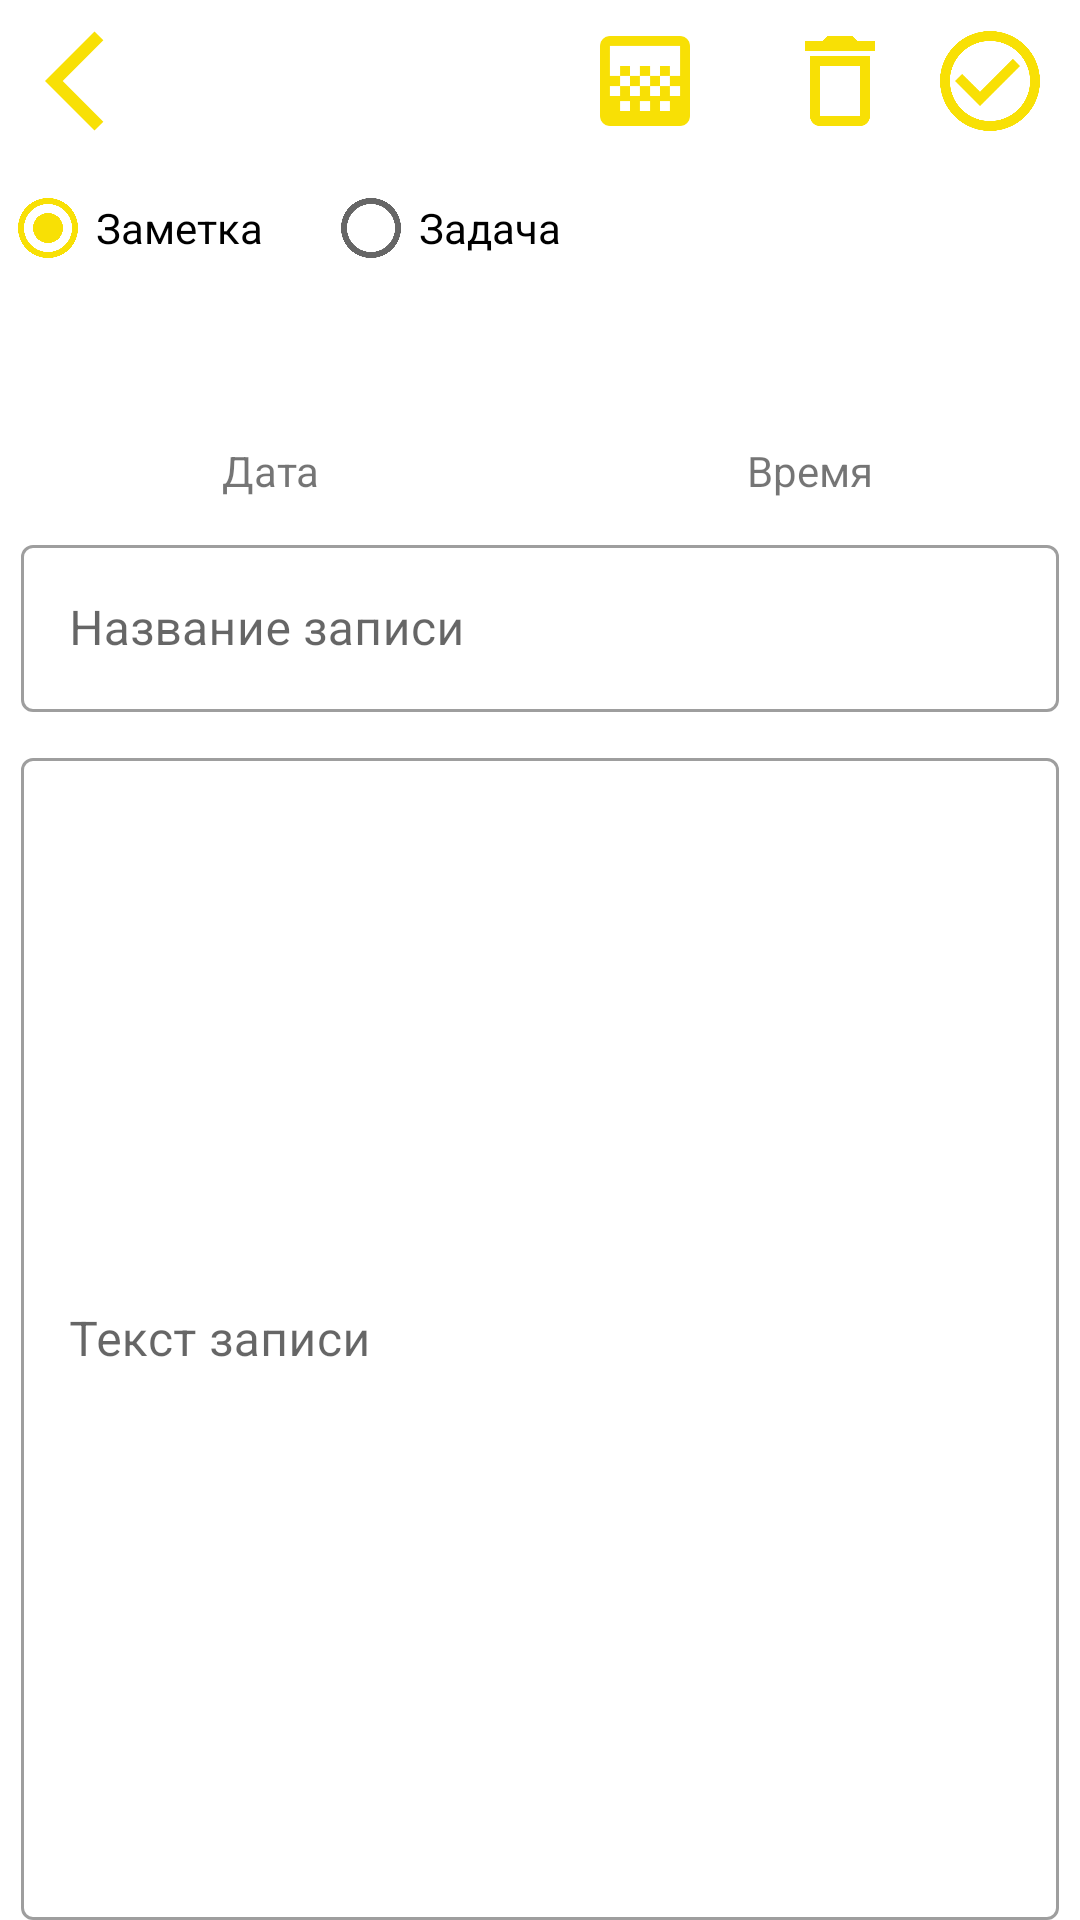

The Android layout XML behind this screen, and the referenced resources:
<!-- AndroidManifest.xml: application theme AppTheme -->
<!-- res/layout/add_note_fragment.xml -->
<?xml version="1.0" encoding="utf-8"?>
<androidx.constraintlayout.widget.ConstraintLayout xmlns:android="http://schemas.android.com/apk/res/android"
    xmlns:tools="http://schemas.android.com/tools"
    android:id="@+id/cl_main_add_note_fragment"
    android:layout_width="match_parent"
    android:layout_height="match_parent"
    xmlns:app="http://schemas.android.com/apk/res-auto"
    tools:context=".view.fragments.AddNoteFragment">
    <ImageView
        android:id="@+id/back_add_note_fragment"
        android:layout_width="@dimen/image_size_40dp"
        android:layout_height="@dimen/image_size_40dp"
        android:layout_marginTop="@dimen/margin_7dp"
        android:layout_marginStart="@dimen/margin_15dp"
        android:layout_marginBottom="@dimen/margin_7dp"
        android:src="@drawable/ic_back_24"
        app:layout_constraintTop_toTopOf="parent"
        app:layout_constraintStart_toStartOf="parent"
        />
    <LinearLayout
        android:id="@+id/ll_actions_add_note_fragment"
        android:layout_width="wrap_content"
        android:layout_height="wrap_content"
        android:orientation="horizontal"
        android:layout_marginTop="@dimen/margin_7dp"
        android:layout_marginBottom="@dimen/margin_7dp"
        app:layout_constraintTop_toTopOf="parent"
        app:layout_constraintEnd_toEndOf="parent">
        <ImageView
            android:id="@+id/img_choose_back_add_note_fragment"
            android:layout_width="@dimen/image_size_40dp"
            android:layout_height="@dimen/image_size_40dp"
            android:layout_marginEnd="@dimen/margin_25dp"
            android:src="@drawable/ic_gradient_24"/>
        <ImageView
            android:id="@+id/btn_delete_add_note_fragment"
            android:layout_width="@dimen/image_size_40dp"
            android:layout_height="@dimen/image_size_40dp"
            android:layout_marginEnd="@dimen/margin_10dp"
            android:src="@drawable/ic_delete_24"/>
        <ImageView
            android:id="@+id/btn_ok_add_note_fragment"
            android:layout_width="@dimen/image_size_40dp"
            android:layout_height="@dimen/image_size_40dp"
            android:layout_marginEnd="@dimen/margin_10dp"
            android:src="@drawable/ic_ok_24"/>
    </LinearLayout>
    <FrameLayout
        android:id="@+id/pb_add_note_fragment"
        android:layout_width="match_parent"
        android:layout_height="0dp"
        android:visibility="gone"
        app:layout_constraintTop_toBottomOf="@+id/ll_actions_add_note_fragment"
        app:layout_constraintBottom_toBottomOf="parent"
        app:layout_constraintStart_toStartOf="parent"
        app:layout_constraintEnd_toEndOf="parent">
        <ProgressBar
            android:layout_width="@dimen/progress_bar_size"
            android:layout_height="@dimen/progress_bar_size"
            android:layout_gravity="center"/>
    </FrameLayout>

    <LinearLayout
        android:id="@+id/ll_content_add_note_fragment"
        android:layout_width="match_parent"
        android:layout_height="0dp"
        android:orientation="vertical"
        app:layout_constraintTop_toBottomOf="@+id/ll_actions_add_note_fragment"
        app:layout_constraintBottom_toBottomOf="parent"
        app:layout_constraintStart_toStartOf="parent"
        app:layout_constraintEnd_toEndOf="parent">
        <LinearLayout
            android:layout_width="match_parent"
            android:layout_height="wrap_content"
            android:layout_marginTop="@dimen/margin_5dp"
            android:layout_marginBottom="@dimen/margin_5dp"
            android:orientation="horizontal">
            <RadioGroup
                android:layout_width="match_parent"
                android:layout_height="wrap_content"
                android:orientation="horizontal"
                android:checkedButton="@id/radbut_note_add_note_fragment">
                <RadioButton
                    android:id="@+id/radbut_note_add_note_fragment"
                    android:layout_width="wrap_content"
                    android:layout_height="wrap_content"
                    android:layout_marginEnd="@dimen/margin_10dp"
                    android:text="@string/note"/>
                <RadioButton
                    android:id="@+id/radbut_task_add_note_fragment"
                    android:layout_width="wrap_content"
                    android:layout_height="wrap_content"
                    android:layout_marginStart="@dimen/margin_10dp"
                    android:text="@string/task"/>
            </RadioGroup>
        </LinearLayout>
        <LinearLayout
            android:layout_width="match_parent"
            android:layout_height="wrap_content"
            android:orientation="horizontal">
            <LinearLayout
                android:id="@+id/ll_date_add_note_fragment"
                android:layout_width="match_parent"
                android:layout_height="wrap_content"
                android:orientation="vertical"
                android:layout_marginTop="@dimen/margin_10dp"
                android:layout_weight="1">
                <com.google.android.material.textview.MaterialTextView
                    android:id="@+id/date_text_view_add_note_fragment"
                    android:layout_width="match_parent"
                    android:layout_height="wrap_content"
                    android:textSize="@dimen/text_24sp"
                    android:gravity="center"/>
                <com.google.android.material.textview.MaterialTextView
                    android:layout_width="match_parent"
                    android:layout_height="wrap_content"
                    android:text="@string/date"
                    android:gravity="center"/>
            </LinearLayout>

            <LinearLayout
                android:id="@+id/ll_time_add_note_fragment"
                android:layout_width="match_parent"
                android:layout_height="wrap_content"
                android:orientation="vertical"
                android:layout_marginTop="@dimen/margin_10dp"
                android:layout_weight="1">
                <com.google.android.material.textview.MaterialTextView
                    android:id="@+id/time_text_view_add_note_fragment"
                    android:layout_width="match_parent"
                    android:layout_height="wrap_content"
                    android:textSize="@dimen/text_24sp"
                    android:gravity="center"/>
                <com.google.android.material.textview.MaterialTextView
                    android:layout_width="match_parent"
                    android:layout_height="wrap_content"
                    android:text="@string/time"
                    android:gravity="center"/>
            </LinearLayout>
        </LinearLayout>

        <com.google.android.material.textfield.TextInputLayout
            android:id="@+id/til_name_note_add_note_fragment"
            android:layout_width="match_parent"
            android:layout_height="wrap_content"
            android:layout_marginTop="@dimen/margin_10dp"
            android:layout_marginStart="@dimen/margin_7dp"
            android:layout_marginEnd="@dimen/margin_7dp"
            style="@style/Widget.MaterialComponents.TextInputLayout.OutlinedBox">
            <com.google.android.material.textfield.TextInputEditText
                android:id="@+id/et_name_note_add_note_fragment"
                android:layout_width="match_parent"
                android:layout_height="wrap_content"
                android:hint="@string/name_note" />
        </com.google.android.material.textfield.TextInputLayout>
        <com.google.android.material.textfield.TextInputLayout
            android:id="@+id/til_text_note_add_note_fragment"
            android:layout_width="match_parent"
            android:layout_height="match_parent"
            android:layout_marginTop="@dimen/margin_10dp"
            android:layout_marginStart="@dimen/margin_7dp"
            android:layout_marginEnd="@dimen/margin_7dp"
            style="@style/Widget.MaterialComponents.TextInputLayout.OutlinedBox">
            <com.google.android.material.textfield.TextInputEditText
                android:id="@+id/et_text_note_add_note_fragment"
                android:layout_width="match_parent"
                android:layout_height="match_parent"
                android:inputType="textMultiLine"
                android:overScrollMode="always"
                android:scrollbarStyle="insideInset"
                android:scrollbars="vertical"
                android:hint="@string/text_note" />
        </com.google.android.material.textfield.TextInputLayout>
        <LinearLayout
            android:id="@+id/ll_time_start_note_fragment"
            android:layout_width="0dp"
            android:layout_height="wrap_content"
            android:orientation="vertical"
            android:layout_marginTop="@dimen/margin_10dp"
            android:visibility="gone">
            <com.google.android.material.textview.MaterialTextView
                android:id="@+id/time_start_view_add_note_fragment"
                android:layout_width="match_parent"
                android:layout_height="wrap_content"
                android:textSize="@dimen/text_24sp"
                android:gravity="center"/>
            <com.google.android.material.textview.MaterialTextView
                android:layout_width="match_parent"
                android:layout_height="wrap_content"
                android:text="@string/time_start"
                android:gravity="center"/>
        </LinearLayout>

        <LinearLayout
            android:id="@+id/ll_time_end_note_fragment"
            android:layout_width="0dp"
            android:layout_height="wrap_content"
            android:orientation="vertical"
            android:layout_marginTop="@dimen/margin_10dp"
            android:visibility="gone">
            <com.google.android.material.textview.MaterialTextView
                android:id="@+id/time_end_view_add_note_fragment"
                android:layout_width="match_parent"
                android:layout_height="wrap_content"
                android:textSize="@dimen/text_24sp"
                android:gravity="center"/>
            <com.google.android.material.textview.MaterialTextView
                android:layout_width="match_parent"
                android:layout_height="wrap_content"
                android:text="@string/time_end"
                android:gravity="center"/>
        </LinearLayout>
    </LinearLayout>

</androidx.constraintlayout.widget.ConstraintLayout>
<!-- resources referenced by this layout -->
<resources>
  <dimen name="image_size_40dp">40dp</dimen>
  <dimen name="margin_10dp">10dp</dimen>
  <dimen name="margin_15dp">15dp</dimen>
  <dimen name="margin_25dp">25dp</dimen>
  <dimen name="margin_5dp">5dp</dimen>
  <dimen name="margin_7dp">7dp</dimen>
  <dimen name="progress_bar_size">100dp</dimen>
  <dimen name="text_24sp">24sp</dimen>
  <!-- drawable ic_back_24 (drawable) -->
  <vector android:height="24dp" android:tint="#F8E005"
      android:viewportHeight="24" android:viewportWidth="24"
      android:width="24dp" xmlns:android="http://schemas.android.com/apk/res/android">
      <path android:fillColor="@android:color/white" android:pathData="M11.67,3.87L9.9,2.1 0,12l9.9,9.9 1.77,-1.77L3.54,12z"/>
  </vector>
  <!-- drawable ic_delete_24 (drawable) -->
  <vector android:height="24dp" android:tint="#F8E005"
      android:viewportHeight="24" android:viewportWidth="24"
      android:width="24dp" xmlns:android="http://schemas.android.com/apk/res/android">
      <path android:fillColor="@android:color/white" android:pathData="M6,19c0,1.1 0.9,2 2,2h8c1.1,0 2,-0.9 2,-2L18,7L6,7v12zM8,9h8v10L8,19L8,9zM15.5,4l-1,-1h-5l-1,1L5,4v2h14L19,4z"/>
  </vector>
  <!-- drawable ic_gradient_24 (drawable) -->
  <vector android:height="24dp" android:tint="#F8E005"
      android:viewportHeight="24" android:viewportWidth="24"
      android:width="24dp" xmlns:android="http://schemas.android.com/apk/res/android">
      <path android:fillColor="@android:color/white" android:pathData="M11,9h2v2h-2zM9,11h2v2L9,13zM13,11h2v2h-2zM15,9h2v2h-2zM7,9h2v2L7,11zM19,3L5,3c-1.1,0 -2,0.9 -2,2v14c0,1.1 0.9,2 2,2h14c1.1,0 2,-0.9 2,-2L21,5c0,-1.1 -0.9,-2 -2,-2zM9,18L7,18v-2h2v2zM13,18h-2v-2h2v2zM17,18h-2v-2h2v2zM19,11h-2v2h2v2h-2v-2h-2v2h-2v-2h-2v2L9,15v-2L7,13v2L5,15v-2h2v-2L5,11L5,5h14v6z"/>
  </vector>
  <!-- drawable ic_ok_24 (drawable) -->
  <vector android:height="24dp" android:tint="#F8E005"
      android:viewportHeight="24" android:viewportWidth="24"
      android:width="24dp" xmlns:android="http://schemas.android.com/apk/res/android">
      <path android:fillColor="@android:color/white" android:pathData="M16.59,7.58L10,14.17l-3.59,-3.58L5,12l5,5 8,-8zM12,2C6.48,2 2,6.48 2,12s4.48,10 10,10 10,-4.48 10,-10S17.52,2 12,2zM12,20c-4.42,0 -8,-3.58 -8,-8s3.58,-8 8,-8 8,3.58 8,8 -3.58,8 -8,8z"/>
  </vector>
  <string name="date">Дата</string>
  <string name="name_note">Название записи</string>
  <string name="note">Заметка</string>
  <string name="task">Задача</string>
  <string name="text_note">Текст записи</string>
  <string name="time">Время</string>
  <string name="time_end">Время окончания</string>
  <string name="time_start">Время начала</string>
  <style name="AppTheme" parent="Theme.MaterialComponents.Light.NoActionBar">
          
          <item name="colorPrimary">@color/colorPrimary</item>
          <item name="colorPrimaryDark">@color/colorPrimaryDark</item>
          <item name="colorAccent">@color/colorAccent</item>
      </style>
  <color name="colorPrimary">#6200EE</color>
  <color name="colorPrimaryDark">#3700B3</color>
  <color name="colorAccent">#F8E005</color>
</resources>
